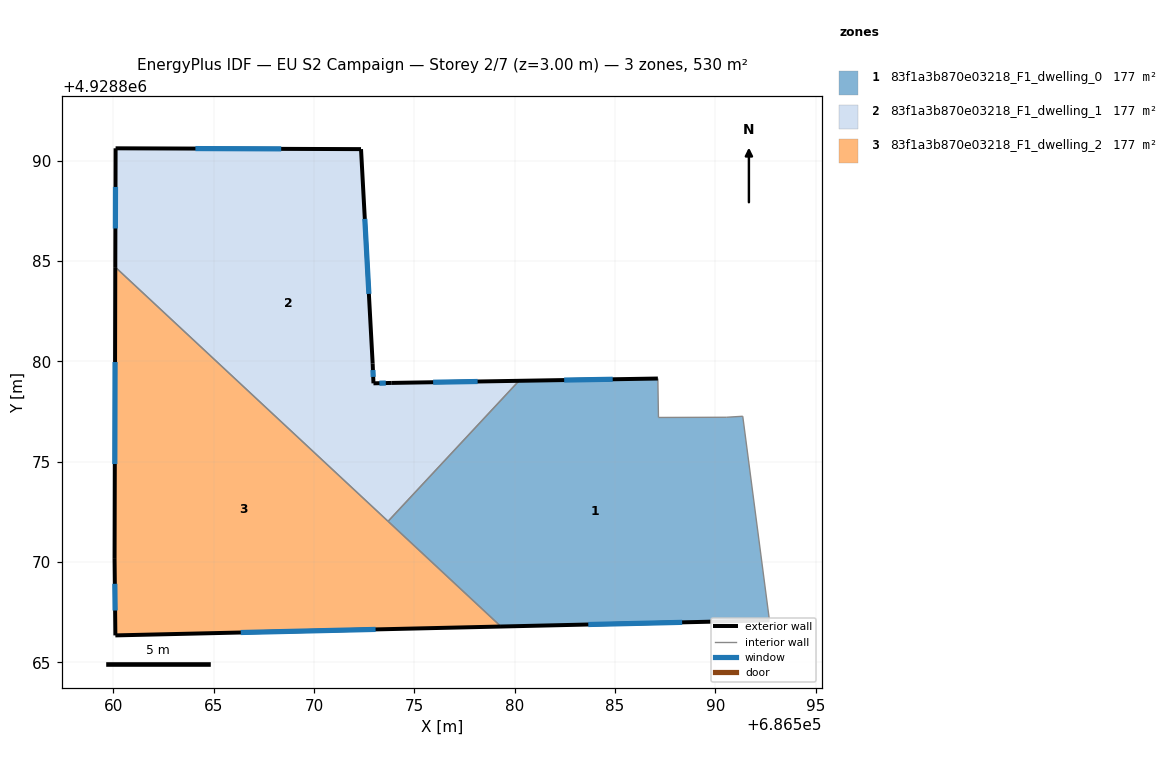
=== STOREY PLAN SPEC (per zone: floor XY polygon, exterior-wall plan segments, windows/doors) ===
zone 1: 83f1a3b870e03218_F1_dwelling_0  (176.6 m²)
  floor: (686591.36, 4928877.26) (686592.69, 4928867.09) (686579.32, 4928866.78) (686573.69, 4928872.03) (686580.22, 4928879.03) (686587.13, 4928879.14) (686587.16, 4928877.20) (686590.55, 4928877.21)
  exterior wall: (686579.32, 4928866.78) – (686592.69, 4928867.09)  [13.4 m]
    window: (686583.67, 4928866.88) – (686588.34, 4928866.99)  [4.9 m²]
  exterior wall: (686587.13, 4928879.14) – (686580.22, 4928879.03)  [6.9 m]
    window: (686584.88, 4928879.10) – (686582.47, 4928879.06)  [2.5 m²]
  interior walls: 6
zone 2: 83f1a3b870e03218_F1_dwelling_1  (176.6 m²)
  floor: (686572.34, 4928890.57) (686572.92, 4928879.88) (686572.96, 4928878.90) (686573.87, 4928878.92) (686580.22, 4928879.03) (686573.69, 4928872.03) (686560.10, 4928884.69) (686560.11, 4928890.61)
  exterior wall: (686560.11, 4928890.61) – (686560.10, 4928884.69)  [5.9 m]
    window: (686560.11, 4928888.69) – (686560.10, 4928886.62)  [2.2 m²]
  exterior wall: (686572.34, 4928890.57) – (686560.11, 4928890.61)  [12.2 m]
    window: (686568.37, 4928890.58) – (686564.09, 4928890.60)  [4.5 m²]
  exterior wall: (686572.92, 4928879.88) – (686572.34, 4928890.57)  [10.7 m]
    window: (686572.74, 4928883.36) – (686572.53, 4928887.09)  [3.9 m²]
  exterior wall: (686572.96, 4928878.90) – (686572.92, 4928879.88)  [1.0 m]
    window: (686572.95, 4928879.22) – (686572.94, 4928879.56)  [0.4 m²]
  exterior wall: (686573.87, 4928878.92) – (686572.96, 4928878.90)  [0.9 m]
    window: (686573.58, 4928878.91) – (686573.26, 4928878.91)  [0.3 m²]
  exterior wall: (686580.22, 4928879.03) – (686573.87, 4928878.92)  [6.3 m]
    window: (686578.15, 4928878.99) – (686575.94, 4928878.96)  [2.3 m²]
  interior walls: 2
zone 3: 83f1a3b870e03218_F1_dwelling_2  (176.6 m²)
  floor: (686579.32, 4928866.78) (686560.10, 4928866.34) (686560.06, 4928870.15) (686560.10, 4928884.69)
  exterior wall: (686560.10, 4928866.34) – (686579.32, 4928866.78)  [19.2 m]
    window: (686566.35, 4928866.48) – (686573.07, 4928866.64)  [7.0 m²]
  exterior wall: (686560.06, 4928870.15) – (686560.10, 4928866.34)  [3.8 m]
    window: (686560.08, 4928868.91) – (686560.09, 4928867.58)  [1.4 m²]
  exterior wall: (686560.10, 4928884.69) – (686560.06, 4928870.15)  [14.5 m]
    window: (686560.09, 4928879.96) – (686560.08, 4928874.88)  [5.3 m²]
  interior walls: 2

=== DERIVED (storey summary) ===
Building: EU S2 Campaign
Storey: 2 of 7  (floor level z = 3.00 m)
Storey gross floor area: 529.9 m²
Zones on this storey: 3
  - 83f1a3b870e03218_F1_dwelling_0: floor 176.6 m²; exterior wall 20.3 m (60.9 m²); 2 window(s) 7.4 m²; WWR 12.2%
  - 83f1a3b870e03218_F1_dwelling_1: floor 176.6 m²; exterior wall 37.1 m (111.3 m²); 6 window(s) 13.6 m²; WWR 12.2%
  - 83f1a3b870e03218_F1_dwelling_2: floor 176.6 m²; exterior wall 37.6 m (112.7 m²); 3 window(s) 13.8 m²; WWR 12.2%
Zone adjacency (shared interzone walls):
  - 83f1a3b870e03218_F1_dwelling_0 ↔ 83f1a3b870e03218_F1_dwelling_1
  - 83f1a3b870e03218_F1_dwelling_0 ↔ 83f1a3b870e03218_F1_dwelling_2
  - 83f1a3b870e03218_F1_dwelling_1 ↔ 83f1a3b870e03218_F1_dwelling_2